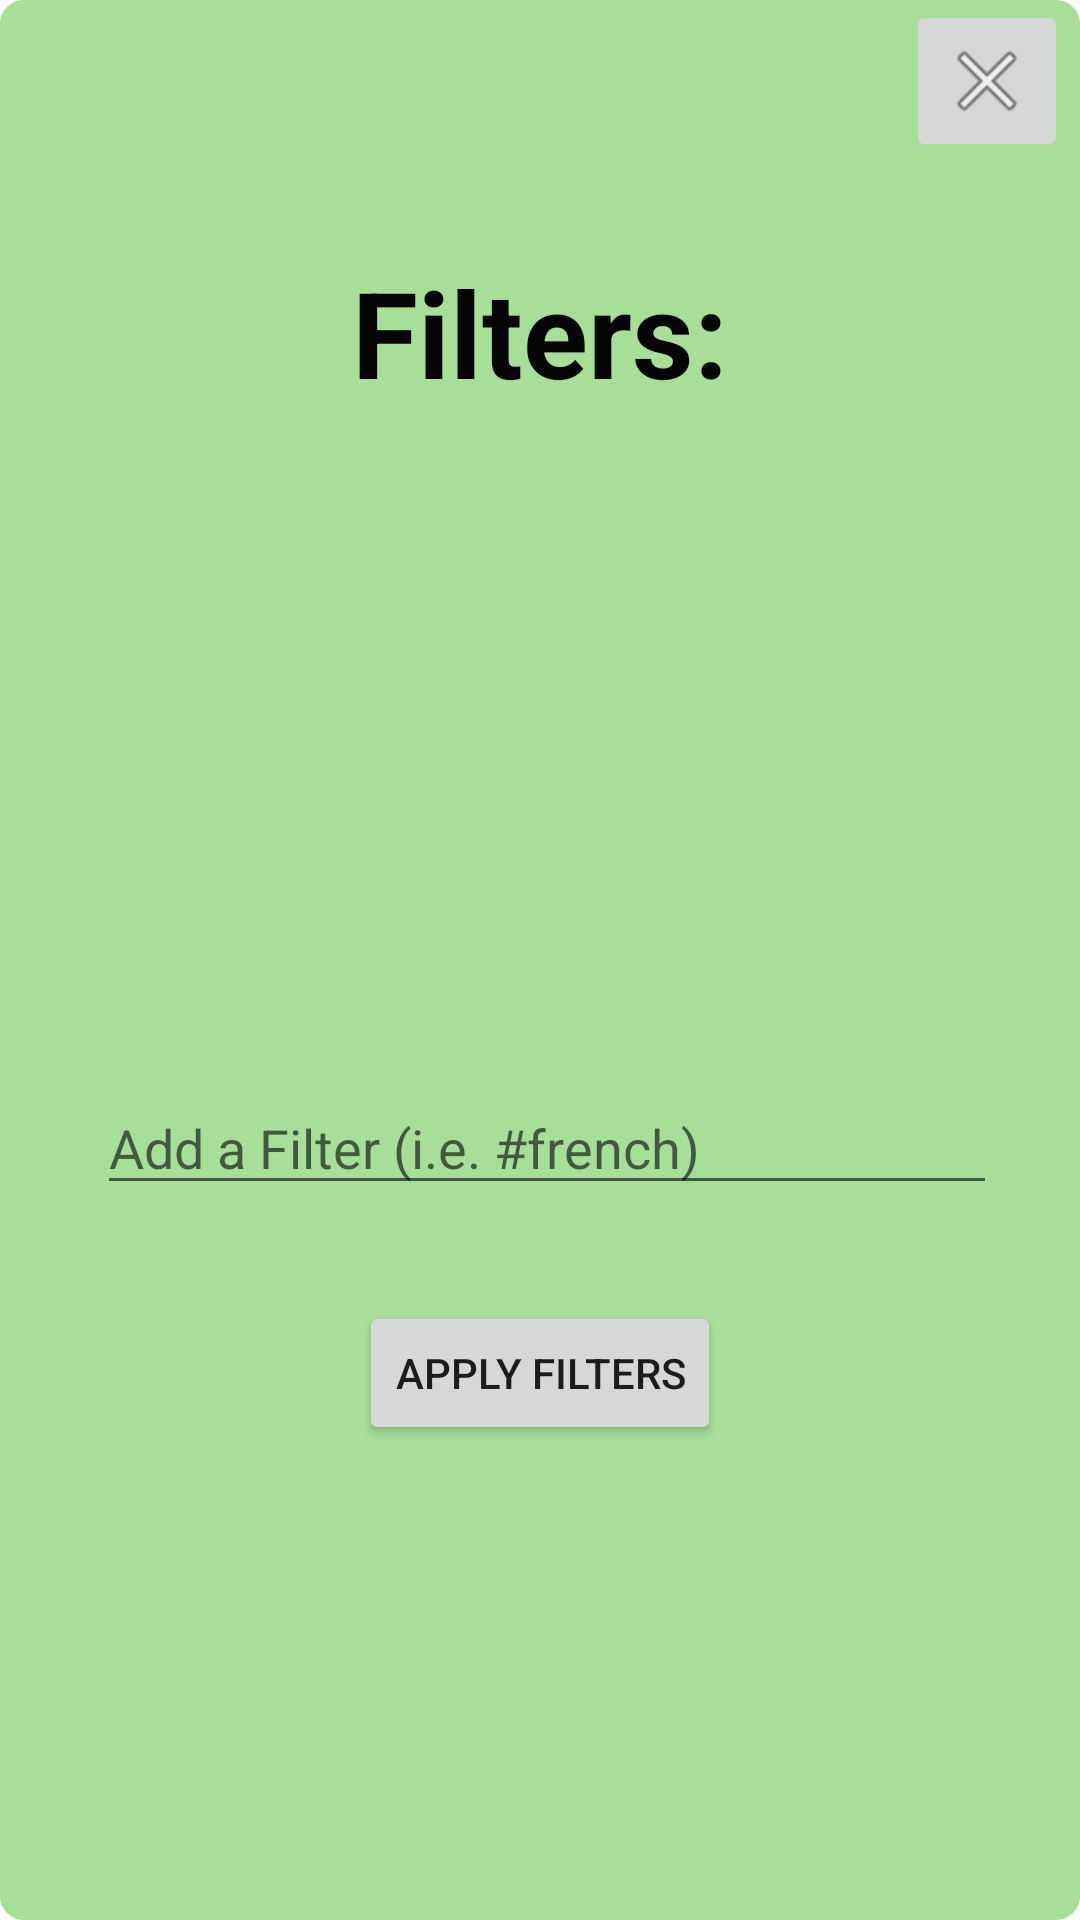

Here is an Android app screen rendered from its layout file. Give the layout XML and the strings, colors and styles it references.
<!-- AndroidManifest.xml: application theme Theme.CooksNest -->
<!-- res/layout/popup_filter.xml -->
<?xml version="1.0" encoding="utf-8"?>
<androidx.constraintlayout.widget.ConstraintLayout xmlns:android="http://schemas.android.com/apk/res/android"
    xmlns:app="http://schemas.android.com/apk/res-auto"
    xmlns:tools="http://schemas.android.com/tools"
    android:layout_width="match_parent"
    android:layout_height="match_parent"
    android:background="@drawable/layout_background">

    <Button
        android:id="@+id/filterApplication2"
        android:layout_width="wrap_content"
        android:layout_height="wrap_content"
        android:layout_marginTop="32dp"
        android:text="Apply Filters"
        app:layout_constraintEnd_toEndOf="parent"
        app:layout_constraintStart_toStartOf="parent"
        app:layout_constraintTop_toBottomOf="@+id/filtersAutoComplete" />

    <AutoCompleteTextView
        android:id="@+id/filtersAutoComplete"
        android:layout_width="300dp"
        android:layout_height="wrap_content"
        android:layout_marginTop="20dp"
        android:dropDownWidth="match_parent"
        android:dropDownHeight="wrap_content"
        android:hint="Add a Filter (i.e. #french)"
        android:textColor="#000000"
        app:layout_constraintEnd_toEndOf="parent"
        app:layout_constraintHorizontal_bias="0.54"
        app:layout_constraintStart_toStartOf="parent"
        app:layout_constraintTop_toBottomOf="@+id/filtersList" />

    <ListView
        android:id="@+id/filtersList"
        android:layout_width="328dp"
        android:layout_height="147dp"
        android:layout_marginTop="56dp"
        app:layout_constraintEnd_toEndOf="parent"
        app:layout_constraintStart_toStartOf="parent"
        app:layout_constraintTop_toBottomOf="@+id/textView9" />

    <TextView
        android:id="@+id/textView9"
        android:layout_width="wrap_content"
        android:layout_height="wrap_content"
        android:layout_marginTop="84dp"
        android:gravity="center_horizontal"
        android:text="@string/filters"
        android:textColor="#040404"
        android:textSize="40dp"
        android:textStyle="bold"
        app:layout_constraintEnd_toEndOf="parent"
        app:layout_constraintStart_toStartOf="parent"
        app:layout_constraintTop_toTopOf="parent" />

    <ImageButton
        android:id="@+id/exit_completed"
        android:layout_width="54dp"
        android:layout_height="54dp"
        android:layout_marginEnd="4dp"
        app:layout_constraintEnd_toEndOf="parent"
        app:layout_constraintTop_toTopOf="parent"
        app:srcCompat="@android:drawable/ic_menu_close_clear_cancel" />

</androidx.constraintlayout.widget.ConstraintLayout>
<!-- resources referenced by this layout -->
<resources>
  <!-- drawable layout_background (drawable-xhdpi) -->
  <?xml version="1.0" encoding="utf-8"?>
  <shape xmlns:android="http://schemas.android.com/apk/res/android"
      android:shape="rectangle">
      <solid android:color="#A7DF98" />
      <corners android:radius="3dip" />
      <stroke
          android:width="10dp"
          android:color="#A7DF98" />
  </shape>
  <string name="filters">Filters:</string>
  <style name="Theme.CooksNest" parent="Theme.MaterialComponents.DayNight.DarkActionBar">
          
          <item name="colorPrimary">@color/purple_500</item>
          <item name="colorPrimaryVariant">@color/purple_700</item>
          <item name="colorOnPrimary">@color/white</item>
          
          <item name="colorSecondary">@color/teal_200</item>
          <item name="colorSecondaryVariant">@color/teal_700</item>
          <item name="colorOnSecondary">@color/black</item>
          
          <item name="android:statusBarColor" tools:targetApi="l">?attr/colorPrimaryVariant</item>
          <item name="windowActionBar">true</item>
          <item name="windowNoTitle">true</item>
          
      </style>
  <color name="purple_500">#018786</color>
  <color name="purple_700">#FF3700B3</color>
  <color name="white">#FFFFFFFF</color>
  <color name="teal_200">#FF03DAC5</color>
  <color name="teal_700">#FF018786</color>
  <color name="black">#FF000000</color>
</resources>
